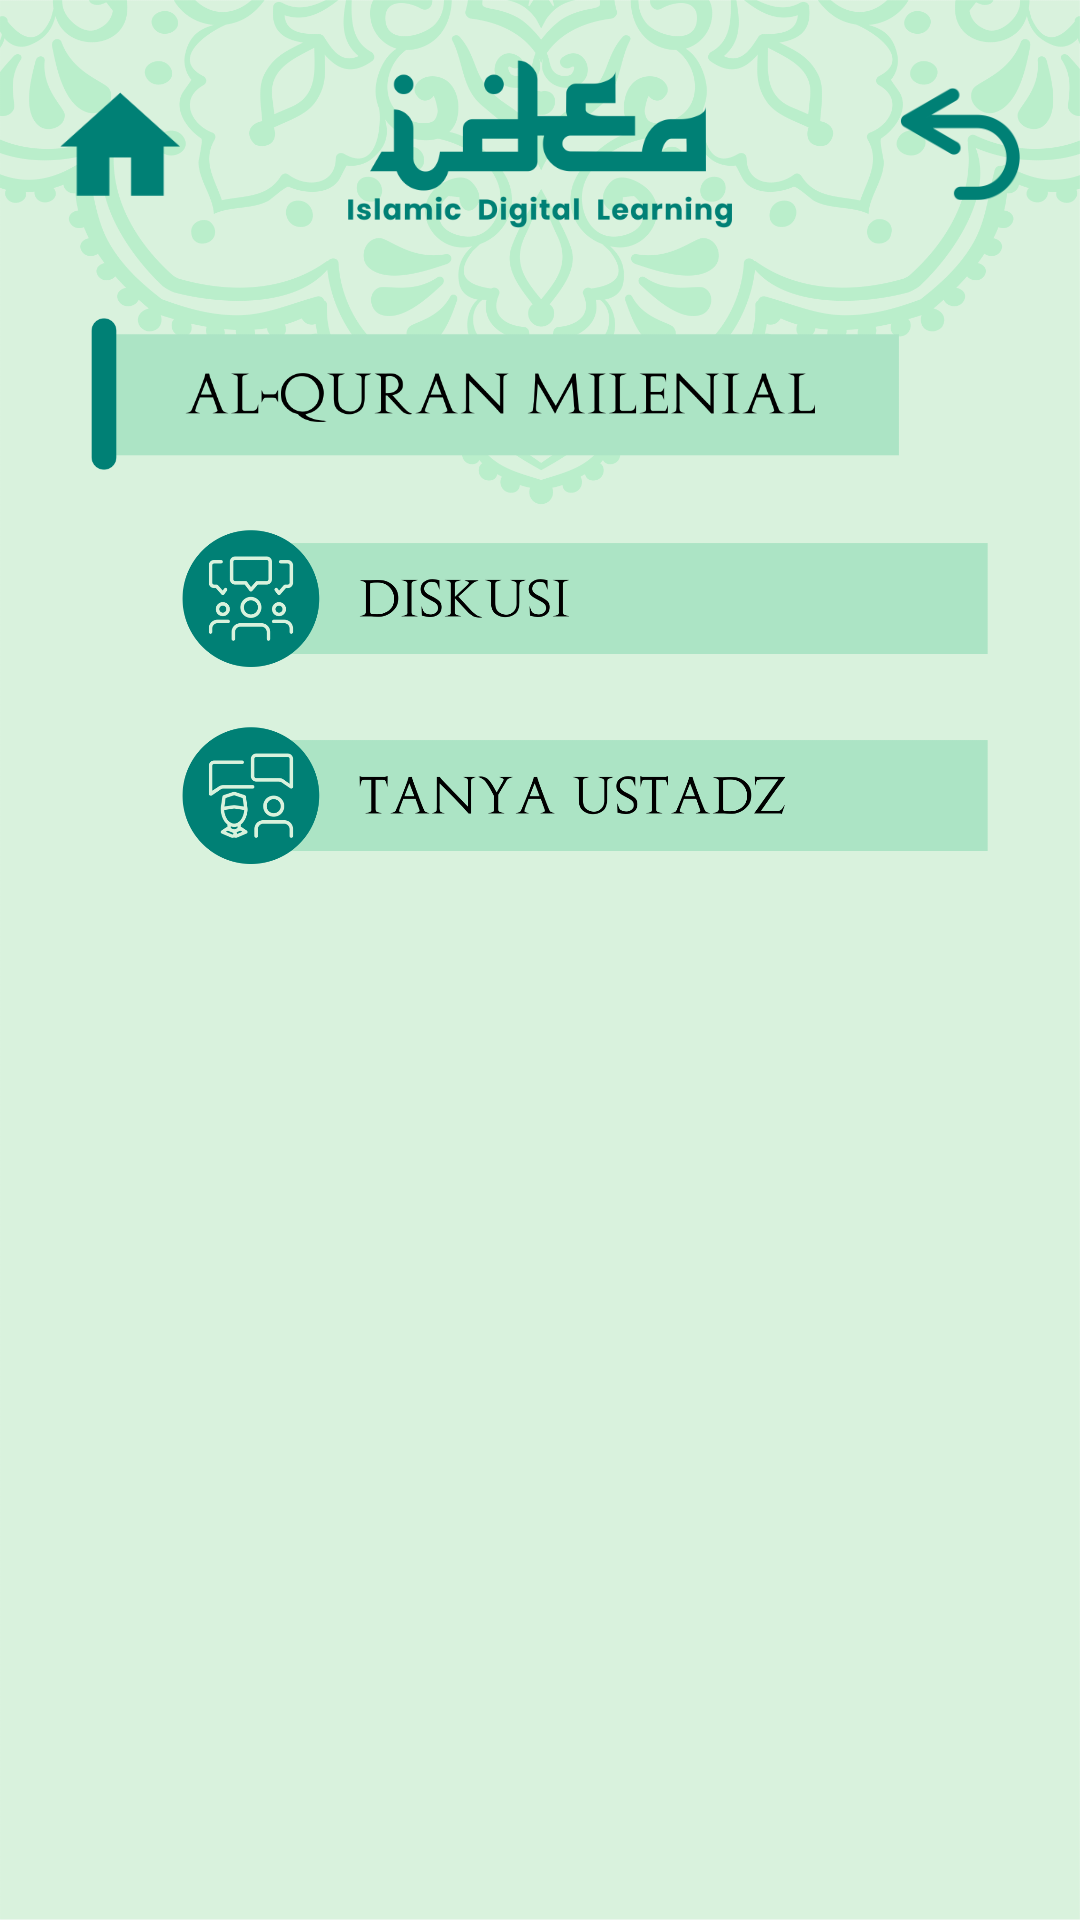

Layout XML and referenced resources for this Android screen:
<!-- AndroidManifest.xml: application theme AppTheme.NoActionBar -->
<!-- res/layout/activity_alquran_milenial.xml -->
<?xml version="1.0" encoding="utf-8"?>
<RelativeLayout xmlns:android="http://schemas.android.com/apk/res/android"
    xmlns:app="http://schemas.android.com/apk/res-auto"
    xmlns:tools="http://schemas.android.com/tools"
    android:layout_width="match_parent"
    android:layout_height="match_parent"
    android:gravity="center"
    android:background="@drawable/bg_app"
    tools:context=".MainActivity">

    <LinearLayout
        android:layout_width="match_parent"
        android:layout_height="match_parent"
        android:orientation="vertical">
        <LinearLayout
            android:layout_width="match_parent"
            android:layout_height="56dp"
            android:orientation="horizontal"
            android:layout_marginTop="20dp"
            android:gravity="center">
            <ImageButton
                android:id="@+id/btn_home"
                android:layout_width="40dp"
                android:layout_height="40dp"
                android:src="@drawable/btn_home"
                android:adjustViewBounds="true"
                android:scaleType="fitCenter"
                android:layout_marginLeft="20dp"
                android:background="#0fff"/>
            <ImageView
                android:layout_width="match_parent"
                android:layout_height="match_parent"
                android:layout_weight="0.5"
                android:src="@drawable/header_mini"
                android:adjustViewBounds="true"/>
            <ImageButton
                android:id="@+id/btn_back"
                android:layout_width="40dp"
                android:layout_height="40dp"
                android:src="@drawable/btn_back"
                android:adjustViewBounds="true"
                android:scaleType="fitCenter"
                android:layout_marginRight="20dp"
                android:background="#0fff"/>
        </LinearLayout>
        <ImageButton
            android:id="@+id/btn_alquran"
            android:layout_width="match_parent"
            android:layout_height="wrap_content"
            android:src="@drawable/btn_alquran"
            android:scaleType="fitCenter"
            android:adjustViewBounds="true"
            android:layout_marginLeft="30dp"
            android:layout_marginRight="60dp"
            android:background="#0fff"
            android:layout_marginBottom="20dp"
            android:layout_marginTop="30dp"/>
        <ImageButton
            android:id="@+id/btn_diskusi"
            android:layout_width="match_parent"
            android:layout_height="wrap_content"
            android:src="@drawable/btn_diskusi"
            android:scaleType="fitCenter"
            android:adjustViewBounds="true"
            android:layout_marginLeft="60dp"
            android:layout_marginRight="30dp"
            android:background="#0fff"
            android:layout_marginBottom="20dp"/>
        <ImageButton
            android:id="@+id/btn_tanya"
            android:layout_width="match_parent"
            android:layout_height="wrap_content"
            android:src="@drawable/btn_tanya_ustad"
            android:scaleType="fitCenter"
            android:adjustViewBounds="true"
            android:layout_marginLeft="60dp"
            android:layout_marginRight="30dp"
            android:background="#0fff"
            android:layout_marginBottom="20dp"/>
    </LinearLayout>

</RelativeLayout>
<!-- resources referenced by this layout -->
<resources>
  <!-- drawable bg_app: png bitmap (drawable, 233770 bytes) -->
  <!-- drawable btn_alquran: png bitmap (drawable, 28839 bytes) -->
  <!-- drawable btn_back: png bitmap (drawable, 6615 bytes) -->
  <!-- drawable btn_diskusi: png bitmap (drawable, 37795 bytes) -->
  <!-- drawable btn_home: png bitmap (drawable, 4113 bytes) -->
  <!-- drawable btn_tanya_ustad: png bitmap (drawable, 44860 bytes) -->
  <!-- drawable header_mini: png bitmap (drawable, 18829 bytes) -->
  <style name="AppTheme.NoActionBar">
          <item name="windowActionBar">true</item>
          <item name="windowNoTitle">true</item>
          <item name="colorPrimaryDark">#394A3A</item>
      </style>
</resources>
